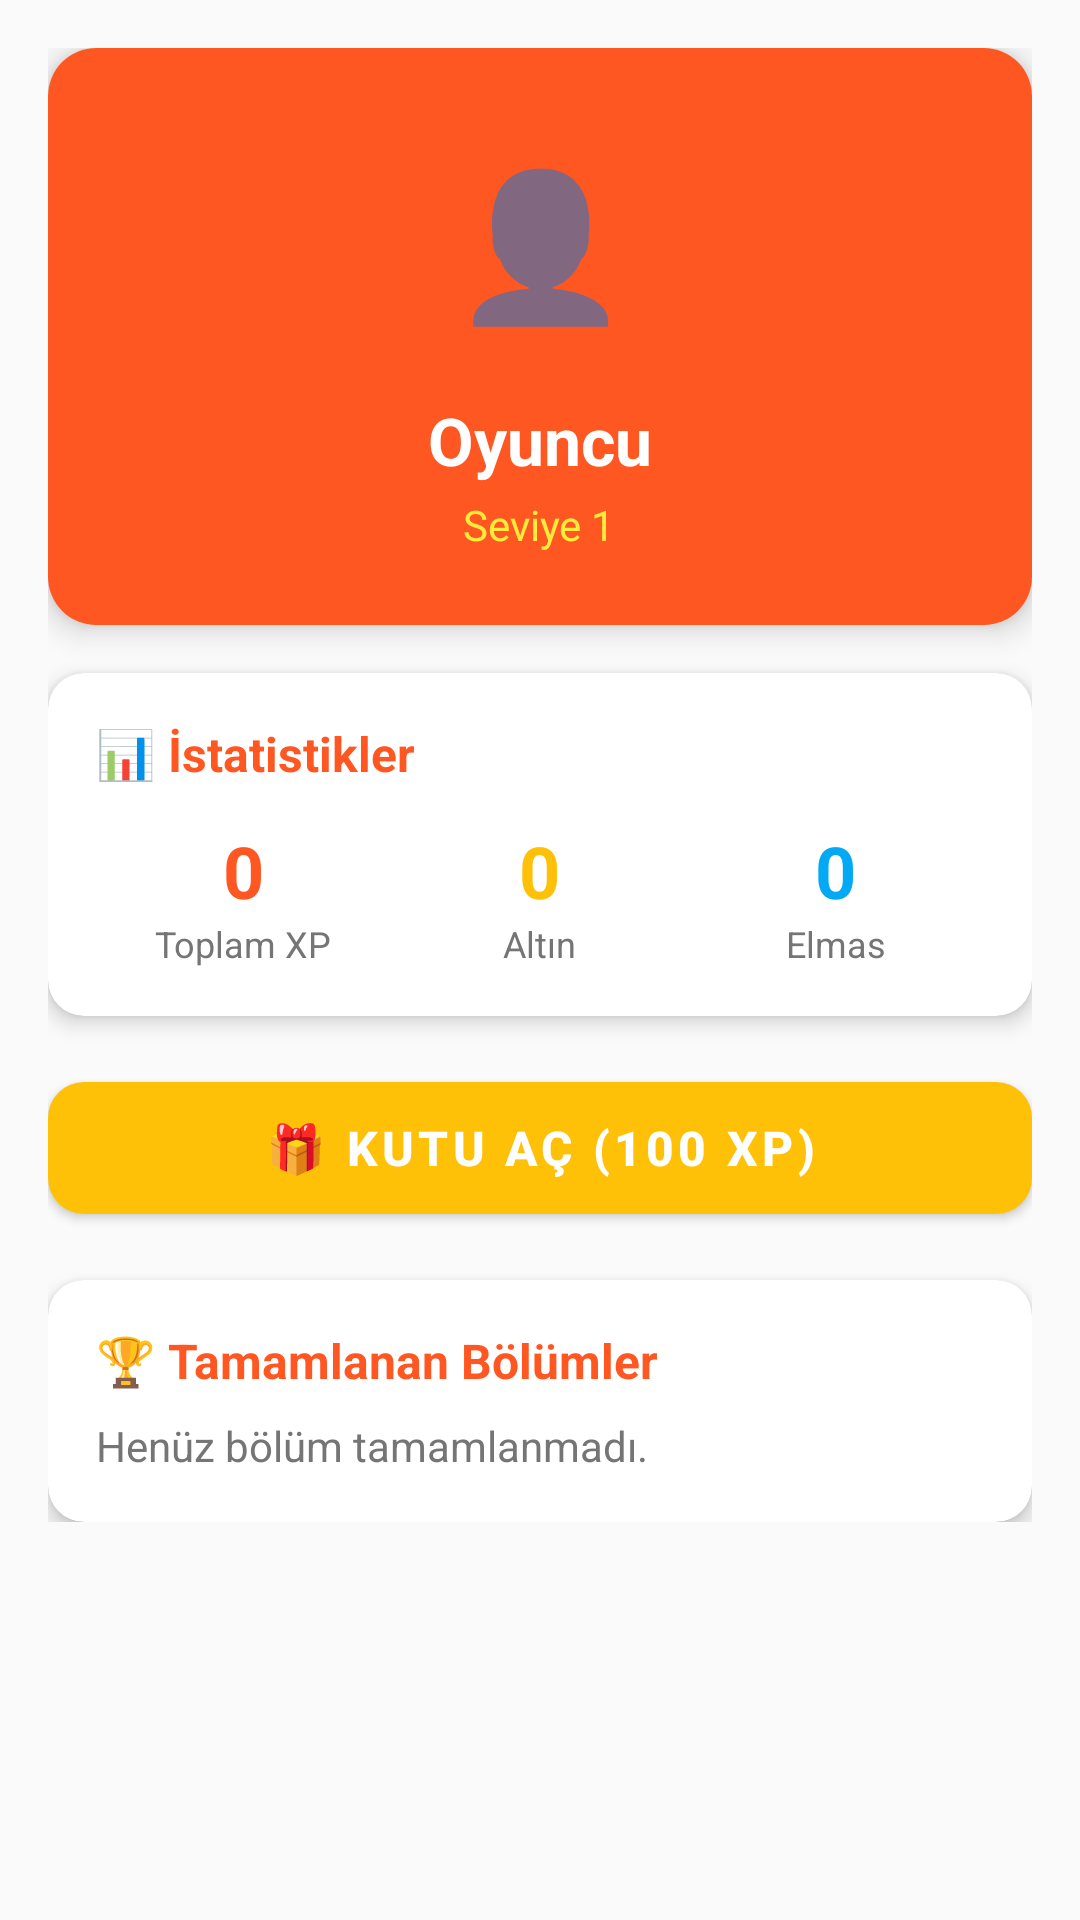

Android layout source for this screen:
<!-- AndroidManifest.xml: application theme Theme.Nebasun -->
<!-- res/layout/activity_profile.xml -->
<?xml version="1.0" encoding="utf-8"?>
<ScrollView
    xmlns:android="http://schemas.android.com/apk/res/android"
    xmlns:app="http://schemas.android.com/apk/res-auto"
    android:layout_width="match_parent"
    android:layout_height="match_parent"
    android:background="@color/background_light">

    <LinearLayout
        android:layout_width="match_parent"
        android:layout_height="wrap_content"
        android:orientation="vertical"
        android:padding="16dp">

        
        <com.google.android.material.card.MaterialCardView
            android:layout_width="match_parent"
            android:layout_height="wrap_content"
            app:cardCornerRadius="16dp"
            app:cardElevation="6dp"
            android:layout_marginBottom="16dp">

            <LinearLayout
                android:layout_width="match_parent"
                android:layout_height="wrap_content"
                android:orientation="vertical"
                android:padding="24dp"
                android:gravity="center"
                android:background="@color/colorPrimary">

                <TextView
                    android:id="@+id/tvProfileAvatar"
                    android:layout_width="80dp"
                    android:layout_height="80dp"
                    android:text="👤"
                    android:textSize="48sp"
                    android:gravity="center"
                    android:background="@drawable/circle_white_bg"
                    android:padding="8dp" />

                <TextView
                    android:id="@+id/tvProfileName"
                    android:layout_width="wrap_content"
                    android:layout_height="wrap_content"
                    android:text="Oyuncu"
                    android:textSize="22sp"
                    android:textStyle="bold"
                    android:textColor="@color/white"
                    android:layout_marginTop="12dp" />

                <TextView
                    android:id="@+id/tvProfileLevel"
                    android:layout_width="wrap_content"
                    android:layout_height="wrap_content"
                    android:text="Seviye 1"
                    android:textSize="14sp"
                    android:textColor="@color/colorAccent"
                    android:layout_marginTop="4dp" />
            </LinearLayout>
        </com.google.android.material.card.MaterialCardView>

        
        <com.google.android.material.card.MaterialCardView
            android:layout_width="match_parent"
            android:layout_height="wrap_content"
            app:cardCornerRadius="12dp"
            app:cardElevation="4dp"
            android:layout_marginBottom="16dp">

            <LinearLayout
                android:layout_width="match_parent"
                android:layout_height="wrap_content"
                android:orientation="vertical"
                android:padding="16dp">

                <TextView
                    android:layout_width="match_parent"
                    android:layout_height="wrap_content"
                    android:text="📊 İstatistikler"
                    android:textSize="16sp"
                    android:textStyle="bold"
                    android:textColor="@color/colorPrimary"
                    android:layout_marginBottom="12dp" />

                <LinearLayout
                    android:layout_width="match_parent"
                    android:layout_height="wrap_content"
                    android:orientation="horizontal">

                    <LinearLayout
                        android:layout_width="0dp"
                        android:layout_height="wrap_content"
                        android:layout_weight="1"
                        android:orientation="vertical"
                        android:gravity="center">

                        <TextView
                            android:id="@+id/tvTotalXP"
                            android:layout_width="wrap_content"
                            android:layout_height="wrap_content"
                            android:text="0"
                            android:textSize="24sp"
                            android:textStyle="bold"
                            android:textColor="@color/colorPrimary" />

                        <TextView
                            android:layout_width="wrap_content"
                            android:layout_height="wrap_content"
                            android:text="Toplam XP"
                            android:textSize="12sp"
                            android:textColor="@color/text_secondary" />
                    </LinearLayout>

                    <LinearLayout
                        android:layout_width="0dp"
                        android:layout_height="wrap_content"
                        android:layout_weight="1"
                        android:orientation="vertical"
                        android:gravity="center">

                        <TextView
                            android:id="@+id/tvTotalCoins"
                            android:layout_width="wrap_content"
                            android:layout_height="wrap_content"
                            android:text="0"
                            android:textSize="24sp"
                            android:textStyle="bold"
                            android:textColor="@color/warning_yellow" />

                        <TextView
                            android:layout_width="wrap_content"
                            android:layout_height="wrap_content"
                            android:text="Altın"
                            android:textSize="12sp"
                            android:textColor="@color/text_secondary" />
                    </LinearLayout>

                    <LinearLayout
                        android:layout_width="0dp"
                        android:layout_height="wrap_content"
                        android:layout_weight="1"
                        android:orientation="vertical"
                        android:gravity="center">

                        <TextView
                            android:id="@+id/tvDiamonds"
                            android:layout_width="wrap_content"
                            android:layout_height="wrap_content"
                            android:text="0"
                            android:textSize="24sp"
                            android:textStyle="bold"
                            android:textColor="@color/info_blue" />

                        <TextView
                            android:layout_width="wrap_content"
                            android:layout_height="wrap_content"
                            android:text="Elmas"
                            android:textSize="12sp"
                            android:textColor="@color/text_secondary" />
                    </LinearLayout>
                </LinearLayout>
            </LinearLayout>
        </com.google.android.material.card.MaterialCardView>

        
        <com.google.android.material.button.MaterialButton
            android:id="@+id/btnOpenChest"
            android:layout_width="match_parent"
            android:layout_height="56dp"
            android:text="🎁 KUTU AÇ (100 XP)"
            android:textSize="16sp"
            android:textStyle="bold"
            app:cornerRadius="12dp"
            app:backgroundTint="@color/warning_yellow"
            android:layout_marginBottom="16dp" />

        
        <com.google.android.material.card.MaterialCardView
            android:layout_width="match_parent"
            android:layout_height="wrap_content"
            app:cardCornerRadius="12dp"
            app:cardElevation="4dp">

            <LinearLayout
                android:layout_width="match_parent"
                android:layout_height="wrap_content"
                android:orientation="vertical"
                android:padding="16dp">

                <TextView
                    android:layout_width="match_parent"
                    android:layout_height="wrap_content"
                    android:text="🏆 Tamamlanan Bölümler"
                    android:textSize="16sp"
                    android:textStyle="bold"
                    android:textColor="@color/colorPrimary"
                    android:layout_marginBottom="8dp" />

                <TextView
                    android:id="@+id/tvCompletedLevels"
                    android:layout_width="match_parent"
                    android:layout_height="wrap_content"
                    android:text="Henüz bölüm tamamlanmadı."
                    android:textSize="14sp"
                    android:textColor="@color/text_secondary" />
            </LinearLayout>
        </com.google.android.material.card.MaterialCardView>

    </LinearLayout>
</ScrollView>
<!-- resources referenced by this layout -->
<resources>
  <color name="background_light">#FAFAFA</color>
  <color name="colorAccent">#FFEB3B</color>
  <color name="colorPrimary">#FF5722</color>
  <color name="info_blue">#03A9F4</color>
  <color name="text_secondary">#757575</color>
  <color name="warning_yellow">#FFC107</color>
  <color name="white">#FFFFFF</color>
  <style name="Theme.Nebasun" parent="Theme.MaterialComponents.DayNight.NoActionBar">
          
          <item name="colorPrimary">@color/colorPrimary</item>
          <item name="colorPrimaryVariant">@color/colorPrimaryDark</item>
          <item name="colorOnPrimary">@color/white</item>
          
          <item name="colorSecondary">@color/colorAccent</item>
          <item name="colorSecondaryVariant">@color/colorAccent</item>
          <item name="colorOnSecondary">@color/black</item>
          
          <item name="android:statusBarColor" tools:targetApi="l">?attr/colorPrimaryVariant</item>
      </style>
  <color name="colorPrimaryDark">#E64A19</color>
  <color name="black">#000000</color>
</resources>
